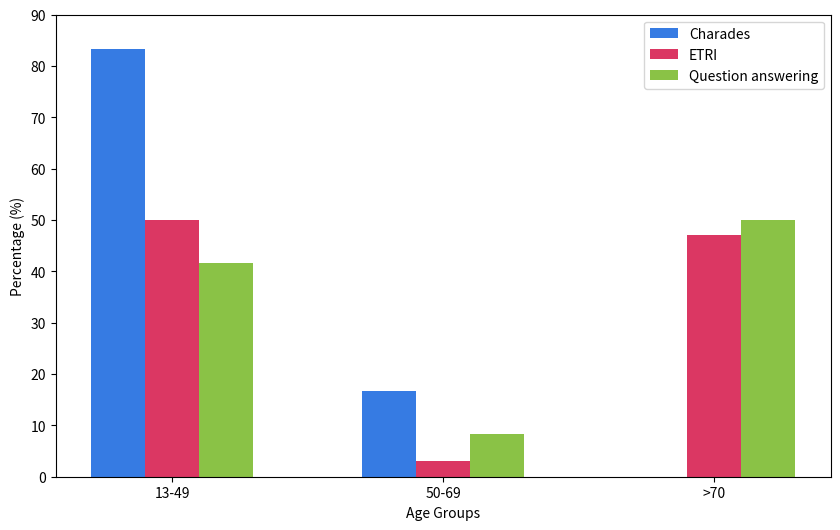

Write Python code to recreate this figure.
import matplotlib.pyplot as plt
import numpy as np

# Data
age_groups = ['13-49', '50-69', '>70']
charades_percentage = [83.3, 16.7, 0]
etri_percentage = [50, 3, 47]
custom_percentage = [41.7, 8.3, 50]

# Bar colors
bar_colors = ["#367be3", "#db3763", "#8ac246"]

# X-axis positions for the groups
x = np.arange(len(age_groups))

# Width of the bars
width = 0.2

# Create the plot
fig, ax = plt.subplots(figsize=(10, 6))

# Plot each dataset's bars
ax.bar(x - width, charades_percentage, width, label='Charades', color=bar_colors[0])
ax.bar(x, etri_percentage, width, label='ETRI', color=bar_colors[1])
ax.bar(x + width, custom_percentage, width, label='Question answering', color=bar_colors[2])

# Set the labels and title
ax.set_xlabel('Age Groups')
ax.set_ylabel('Percentage (%)')
ax.set_xticks(x)
ax.set_xticklabels(age_groups)
ax.set_ylim(0, 90)
ax.legend()

# Show the plot
plt.savefig('age_groups.png')